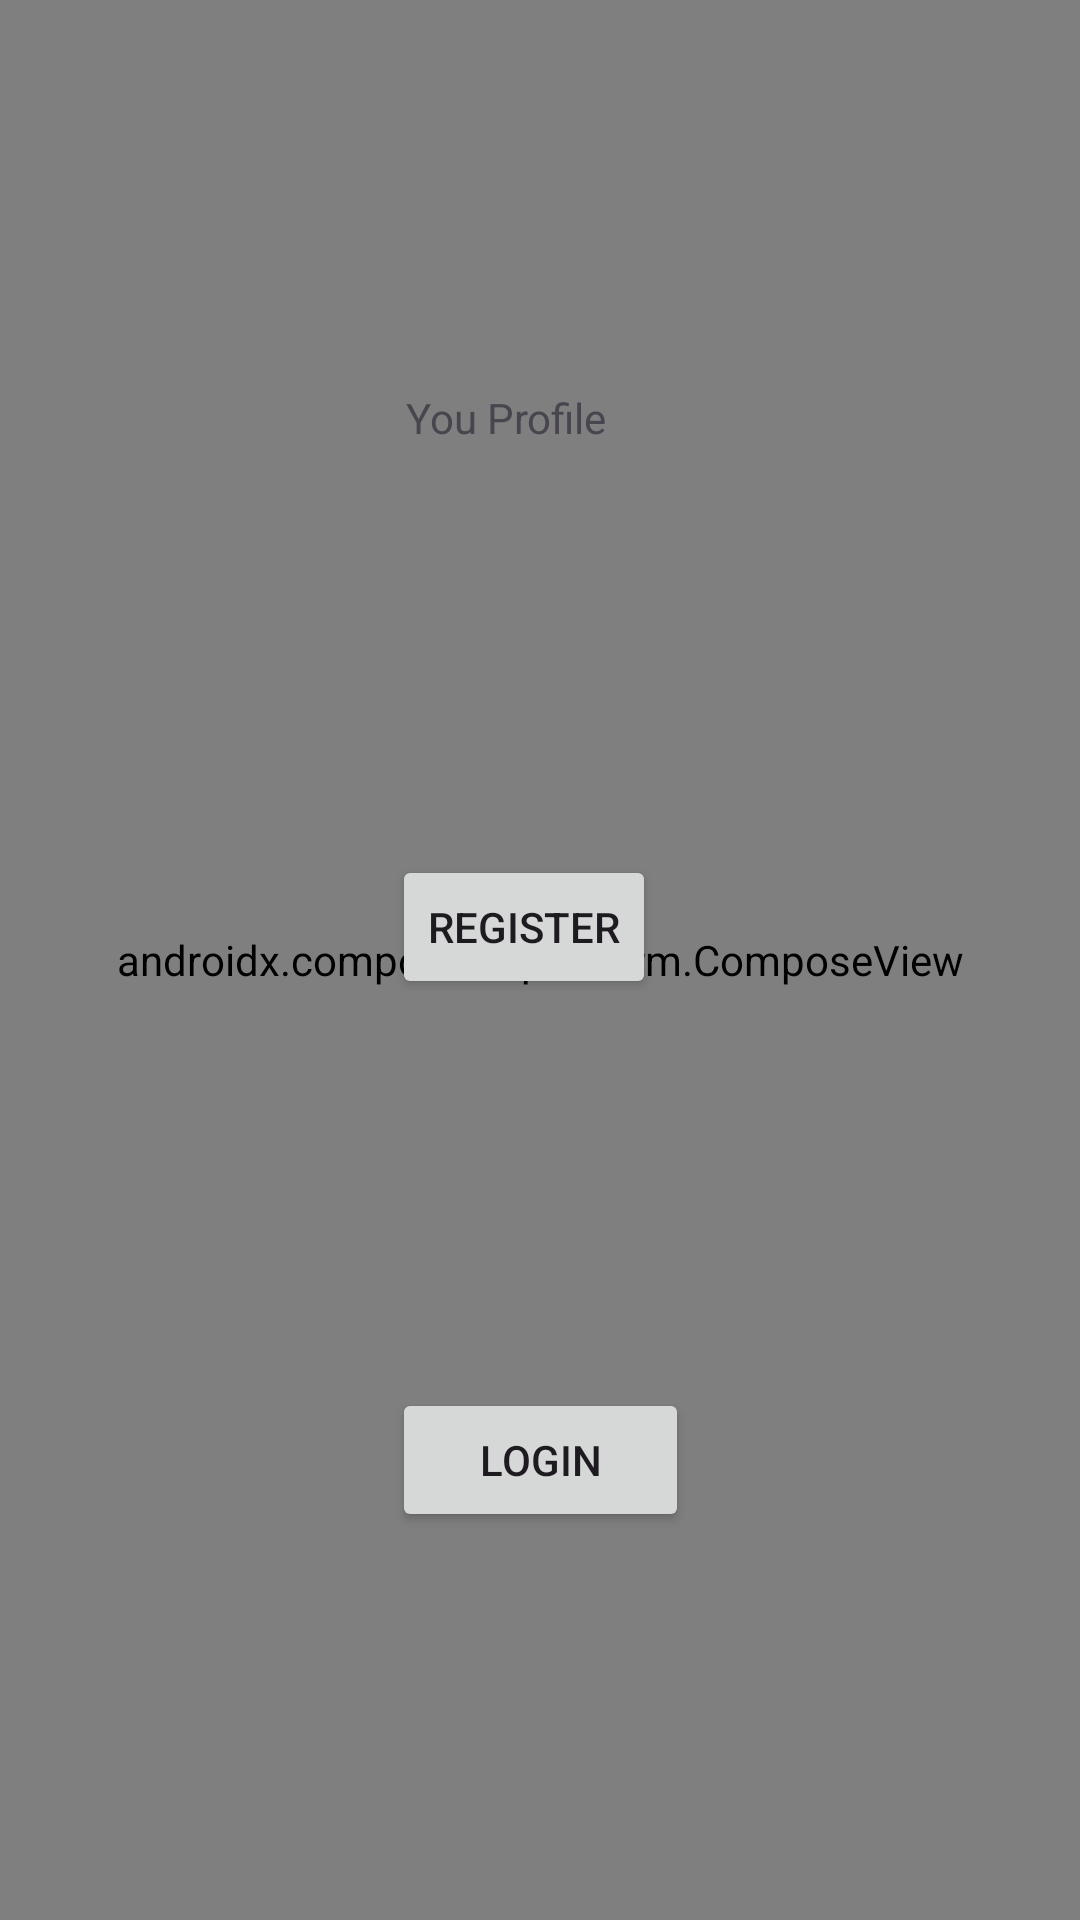

This screen was rendered from an Android layout file. Write that file and the resources it references.
<!-- AndroidManifest.xml: application theme Theme.WallpaperApp -->
<!-- res/layout/fragment_me.xml -->
<?xml version="1.0" encoding="utf-8"?>
<androidx.constraintlayout.widget.ConstraintLayout xmlns:android="http://schemas.android.com/apk/res/android"
    xmlns:tools="http://schemas.android.com/tools"
    android:layout_width="match_parent"
    android:layout_height="match_parent"
    xmlns:app="http://schemas.android.com/apk/res-auto"
    android:background="@color/lavender"
    tools:context=".presentation.fragments.MeFragment">

    <androidx.compose.ui.platform.ComposeView
        android:id="@+id/composeBackground"
        android:layout_width="match_parent"
        android:layout_height="match_parent"/>

    <TextView
        android:id="@+id/textView"
        android:layout_width="88dp"
        android:layout_height="26dp"
        android:text="You Profile"
        app:layout_constraintBottom_toTopOf="@id/me_registartion_button"
        app:layout_constraintEnd_toEndOf="parent"
        app:layout_constraintHorizontal_bias="0.498"
        app:layout_constraintStart_toStartOf="parent"
        app:layout_constraintTop_toTopOf="parent" />


    <Button
        android:id="@+id/me_registartion_button"
        android:layout_width="wrap_content"
        android:layout_height="wrap_content"
        android:text="Register"
        app:layout_constraintBottom_toTopOf="@id/me_login_button"
        app:layout_constraintEnd_toEndOf="parent"
        app:layout_constraintHorizontal_bias="0.48"
        app:tint="@color/orange1"
        app:layout_constraintStart_toStartOf="parent"
        app:layout_constraintTop_toBottomOf="@id/textView" />

    <Button
        android:id="@+id/me_login_button"
        android:layout_width="99dp"
        android:layout_height="wrap_content"
        android:text="Login"
        app:tint="@color/orange1"
        app:layout_constraintBottom_toBottomOf="parent"
        app:layout_constraintEnd_toEndOf="parent"
        app:layout_constraintStart_toStartOf="parent"
        app:layout_constraintTop_toBottomOf="@id/me_registartion_button" />

</androidx.constraintlayout.widget.ConstraintLayout>
<!-- resources referenced by this layout -->
<resources>
  <color name="lavender">#8692f7</color>
  <color name="orange1">#ec2a0c</color>
  <style name="Theme.WallpaperApp" parent="Theme.Material3.DayNight.NoActionBar">
          <item name="android:windowNoTitle">true</item>
          <item name="windowActionBar">false</item>
          <item name="colorPrimary">@color/purple_500</item>
          <item name="colorOnPrimary">@color/white</item>
          <item name="colorSecondary">@color/teal_200</item>
          <item name="colorOnSecondary">@color/black</item>
          <item name="android:statusBarColor">@android:color/transparent</item>
      </style>
  <color name="purple_500">#FF6200EE</color>
  <color name="white">#FFFFFFFF</color>
  <color name="teal_200">#FF03DAC5</color>
  <color name="black">#FF000000</color>
</resources>
